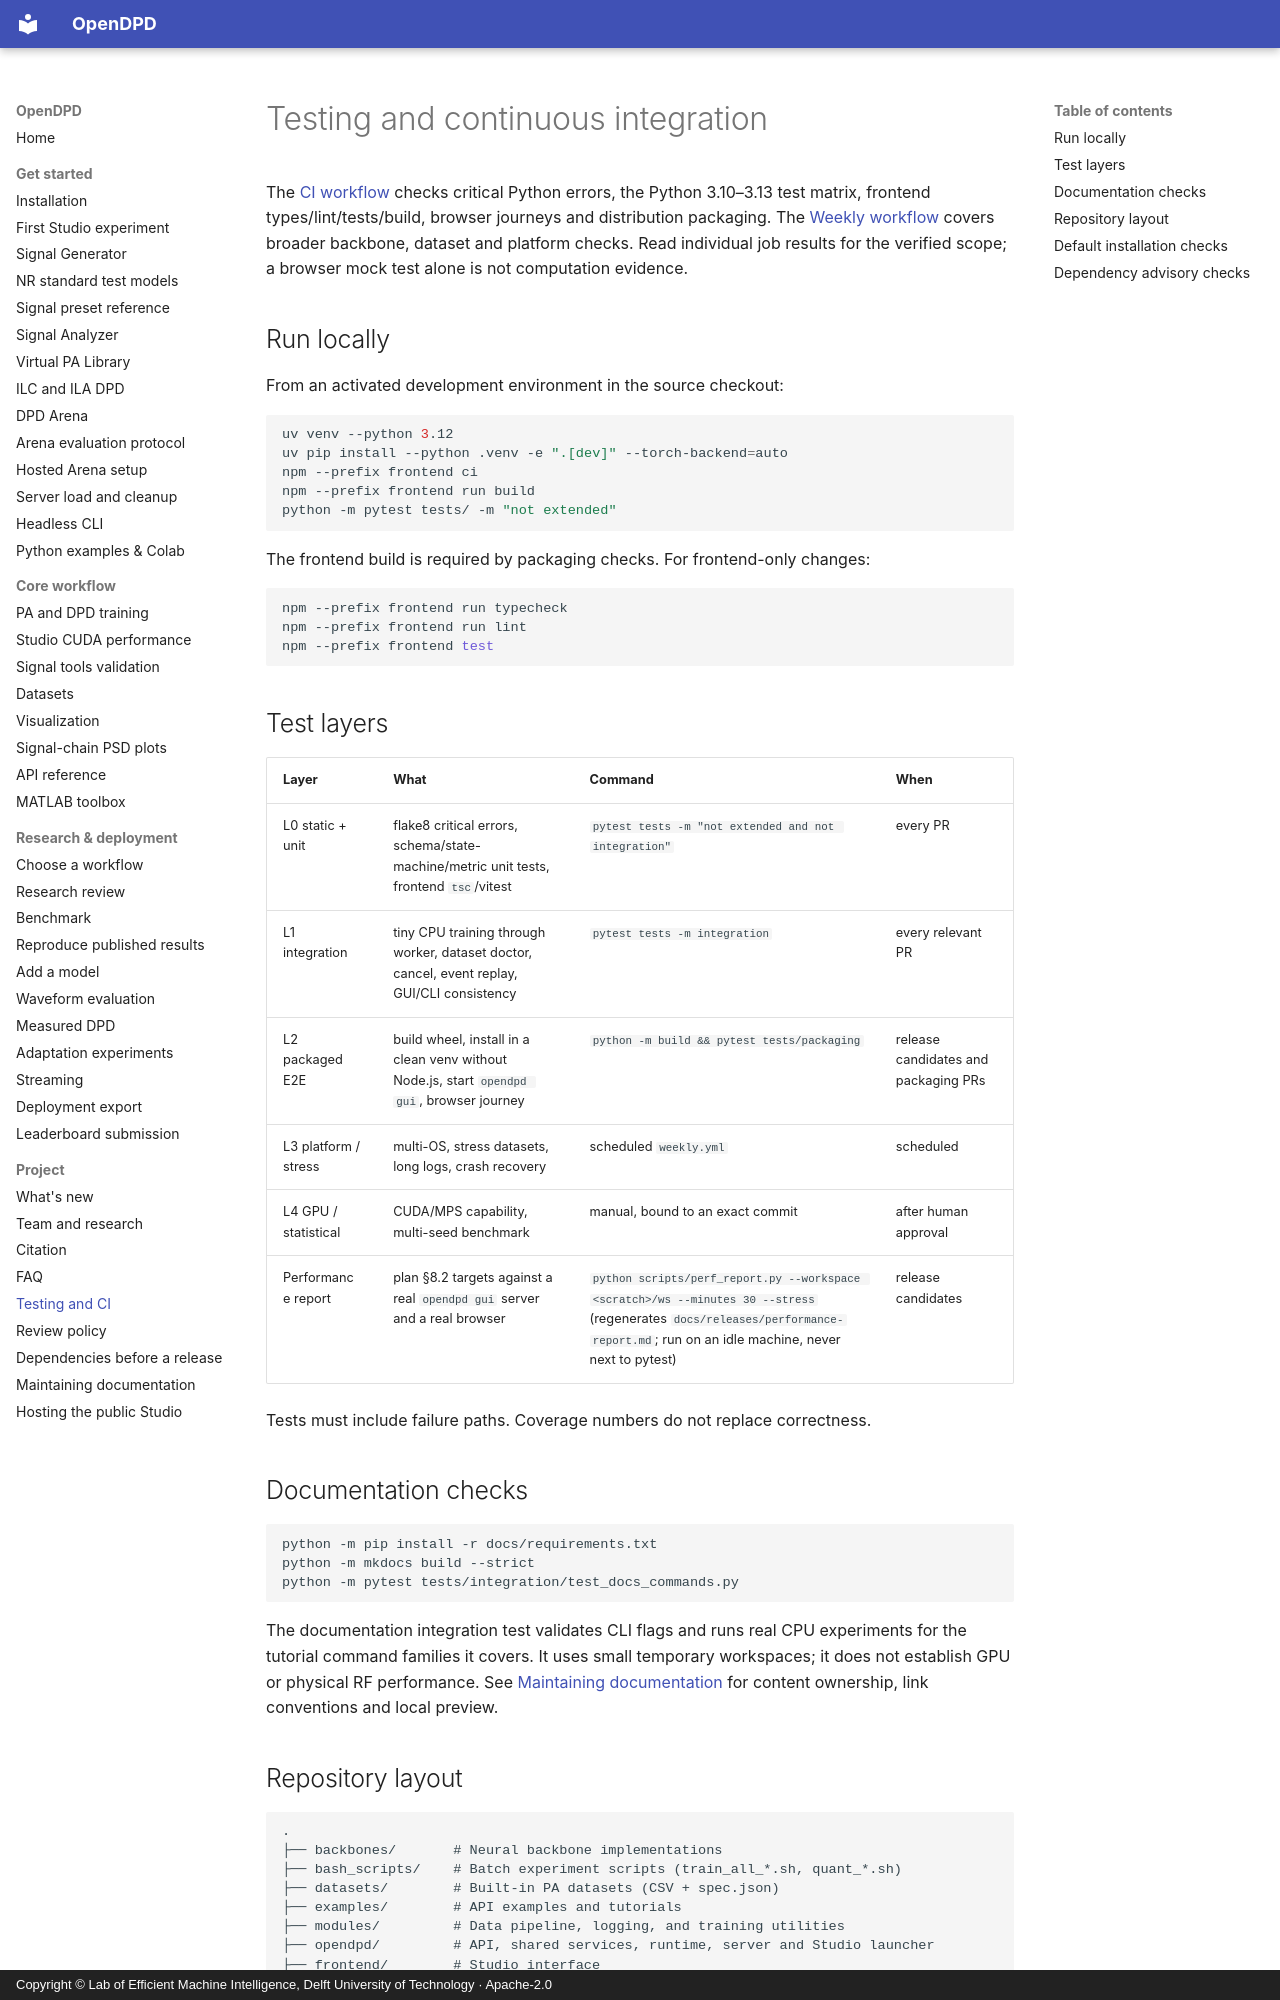

repository: lab-emi/OpenDPD · page: testing/index.html · generator: mkdocs · copyright: Copyright © Lab of Efficient Machine Intelligence, Delft University of Technology · Apache-2.0

# Testing and continuous integration

The [CI workflow](https://github.com/lab-emi/OpenDPD/actions/workflows/ci.yml) checks critical Python errors, the Python 3.10–3.13 test matrix, frontend types/lint/tests/build, browser journeys and distribution packaging. The [Weekly workflow](https://github.com/lab-emi/OpenDPD/actions/workflows/weekly.yml) covers broader backbone, dataset and platform checks. Read individual job results for the verified scope; a browser mock test alone is not computation evidence.

## Run locally

From an activated development environment in the source checkout:

```bash
uv venv --python 3.12
uv pip install --python .venv -e ".[dev]" --torch-backend=auto
npm --prefix frontend ci
npm --prefix frontend run build
python -m pytest tests/ -m "not extended"
```

The frontend build is required by packaging checks. For frontend-only changes:

```bash
npm --prefix frontend run typecheck
npm --prefix frontend run lint
npm --prefix frontend test
```

## Test layers

| Layer | What | Command | When |
|---|---|---|---|
| L0 static + unit | flake8 critical errors, schema/state-machine/metric unit tests, frontend `tsc`/vitest | `pytest tests -m "not extended and not integration"` | every PR |
| L1 integration | tiny CPU training through worker, dataset doctor, cancel, event replay, GUI/CLI consistency | `pytest tests -m integration` | every relevant PR |
| L2 packaged E2E | build wheel, install in a clean venv without Node.js, start `opendpd gui`, browser journey | `python -m build && pytest tests/packaging` | release candidates and packaging PRs |
| L3 platform / stress | multi-OS, stress datasets, long logs, crash recovery | scheduled `weekly.yml` | scheduled |
| L4 GPU / statistical | CUDA/MPS capability, multi-seed benchmark | manual, bound to an exact commit | after human approval |
| Performance report | plan §8.2 targets against a real `opendpd gui` server and a real browser | `python scripts/perf_report.py --workspace <scratch>/ws --minutes 30 --stress` (regenerates `docs/releases/performance-report.md`; run on an idle machine, never next to pytest) | release candidates |

Tests must include failure paths. Coverage numbers do not replace correctness.

## Documentation checks

```bash
python -m pip install -r docs/requirements.txt
python -m mkdocs build --strict
python -m pytest tests/integration/test_docs_commands.py
```

The documentation integration test validates CLI flags and runs real CPU experiments for the tutorial command families it covers. It uses small temporary workspaces; it does not establish GPU or physical RF performance. See [Maintaining documentation](documentation.md) for content ownership, link conventions and local preview.
